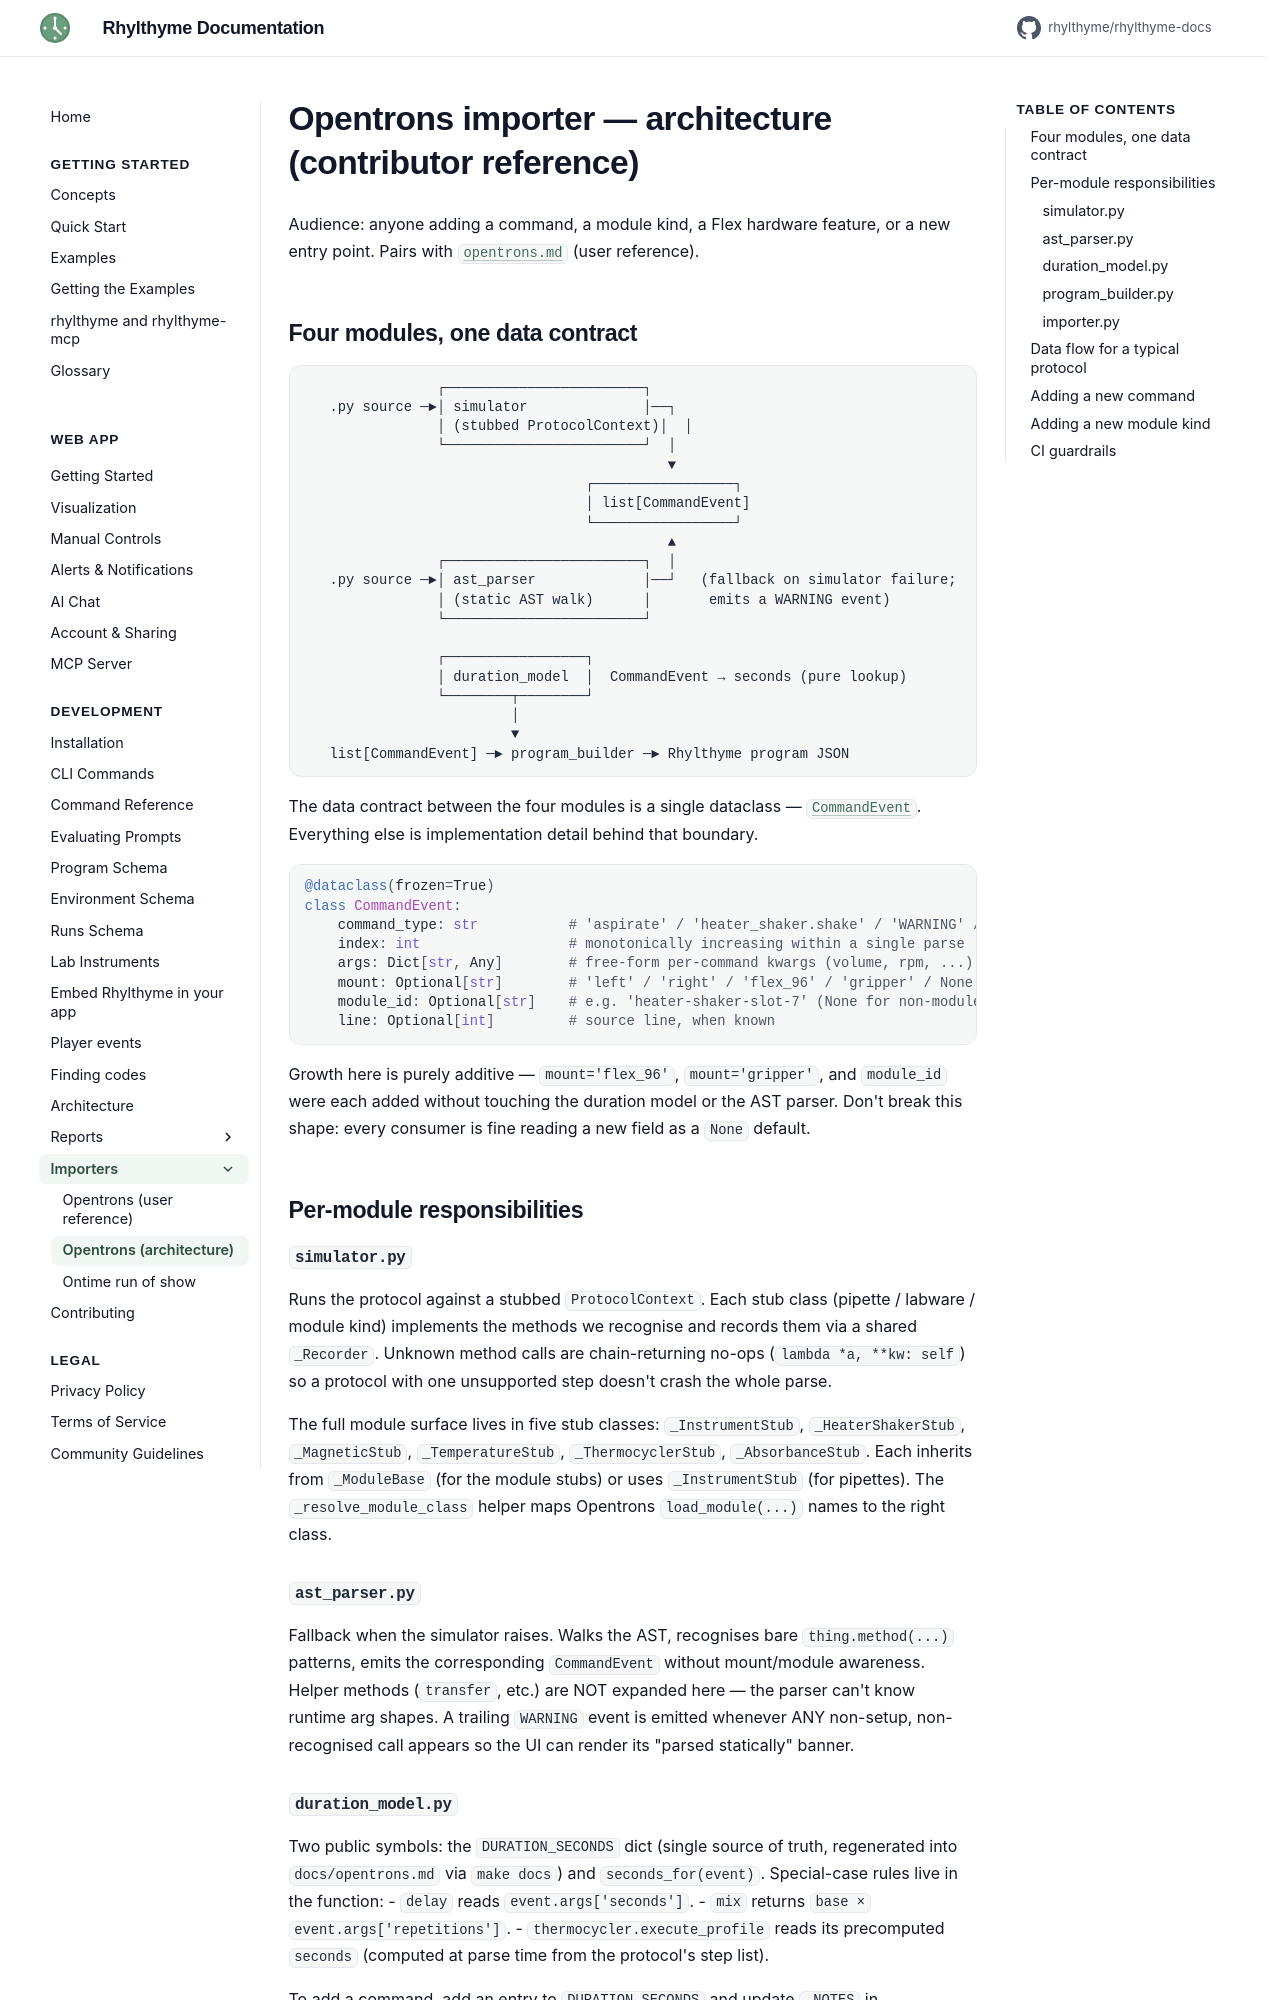

repository: rhylthyme/rhylthyme-docs · page: development/opentrons-architecture/index.html · generator: mkdocs

# Opentrons importer — architecture (contributor reference)

Audience: anyone adding a command, a module kind, a Flex hardware
feature, or a new entry point. Pairs with
[`opentrons.md`](./opentrons.md) (user reference).

## Four modules, one data contract

```
                ┌────────────────────────┐
   .py source ─►│ simulator              │──┐
                │ (stubbed ProtocolContext)│  │
                └────────────────────────┘  │
                                            ▼
                                  ┌─────────────────┐
                                  │ list[CommandEvent]
                                  └─────────────────┘
                                            ▲
                ┌────────────────────────┐  │
   .py source ─►│ ast_parser             │──┘   (fallback on simulator failure;
                │ (static AST walk)      │       emits a WARNING event)
                └────────────────────────┘

                ┌─────────────────┐
                │ duration_model  │  CommandEvent → seconds (pure lookup)
                └────────┬────────┘
                         │
                         ▼
   list[CommandEvent] ─► program_builder ─► Rhylthyme program JSON
```

The data contract between the four modules is a single dataclass —
[`CommandEvent`](https://github.com/rhylthyme/rhylthyme-importers/blob/main/src/rhylthyme_importers/opentrons/events.py).
Everything else is implementation detail behind that boundary.

```python
@dataclass(frozen=True)
class CommandEvent:
    command_type: str           # 'aspirate' / 'heater_shaker.shake' / 'WARNING' / ...
    index: int                  # monotonically increasing within a single parse
    args: Dict[str, Any]        # free-form per-command kwargs (volume, rpm, ...)
    mount: Optional[str]        # 'left' / 'right' / 'flex_96' / 'gripper' / None
    module_id: Optional[str]    # e.g. 'heater-shaker-slot-7' (None for non-module work)
    line: Optional[int]         # source line, when known
```

Growth here is purely additive — `mount='flex_96'`, `mount='gripper'`,
and `module_id` were each added without touching the duration model
or the AST parser. Don't break this shape: every consumer is fine
reading a new field as a `None` default.

## Per-module responsibilities

### `simulator.py`
Runs the protocol against a stubbed `ProtocolContext`. Each stub class
(pipette / labware / module kind) implements the methods we recognise
and records them via a shared `_Recorder`. Unknown method calls are
chain-returning no-ops (`lambda *a, **kw: self`) so a protocol with one
unsupported step doesn't crash the whole parse.

The full module surface lives in five stub classes:
`_InstrumentStub`, `_HeaterShakerStub`, `_MagneticStub`,
`_TemperatureStub`, `_ThermocyclerStub`, `_AbsorbanceStub`. Each
inherits from `_ModuleBase` (for the module stubs) or uses
`_InstrumentStub` (for pipettes). The `_resolve_module_class` helper
maps Opentrons `load_module(...)` names to the right class.

### `ast_parser.py`
Fallback when the simulator raises. Walks the AST, recognises bare
`thing.method(...)` patterns, emits the corresponding `CommandEvent`
without mount/module awareness. Helper methods (`transfer`, etc.) are
NOT expanded here — the parser can't know runtime arg shapes. A
trailing `WARNING` event is emitted whenever ANY non-setup, non-
recognised call appears so the UI can render its "parsed statically"
banner.
